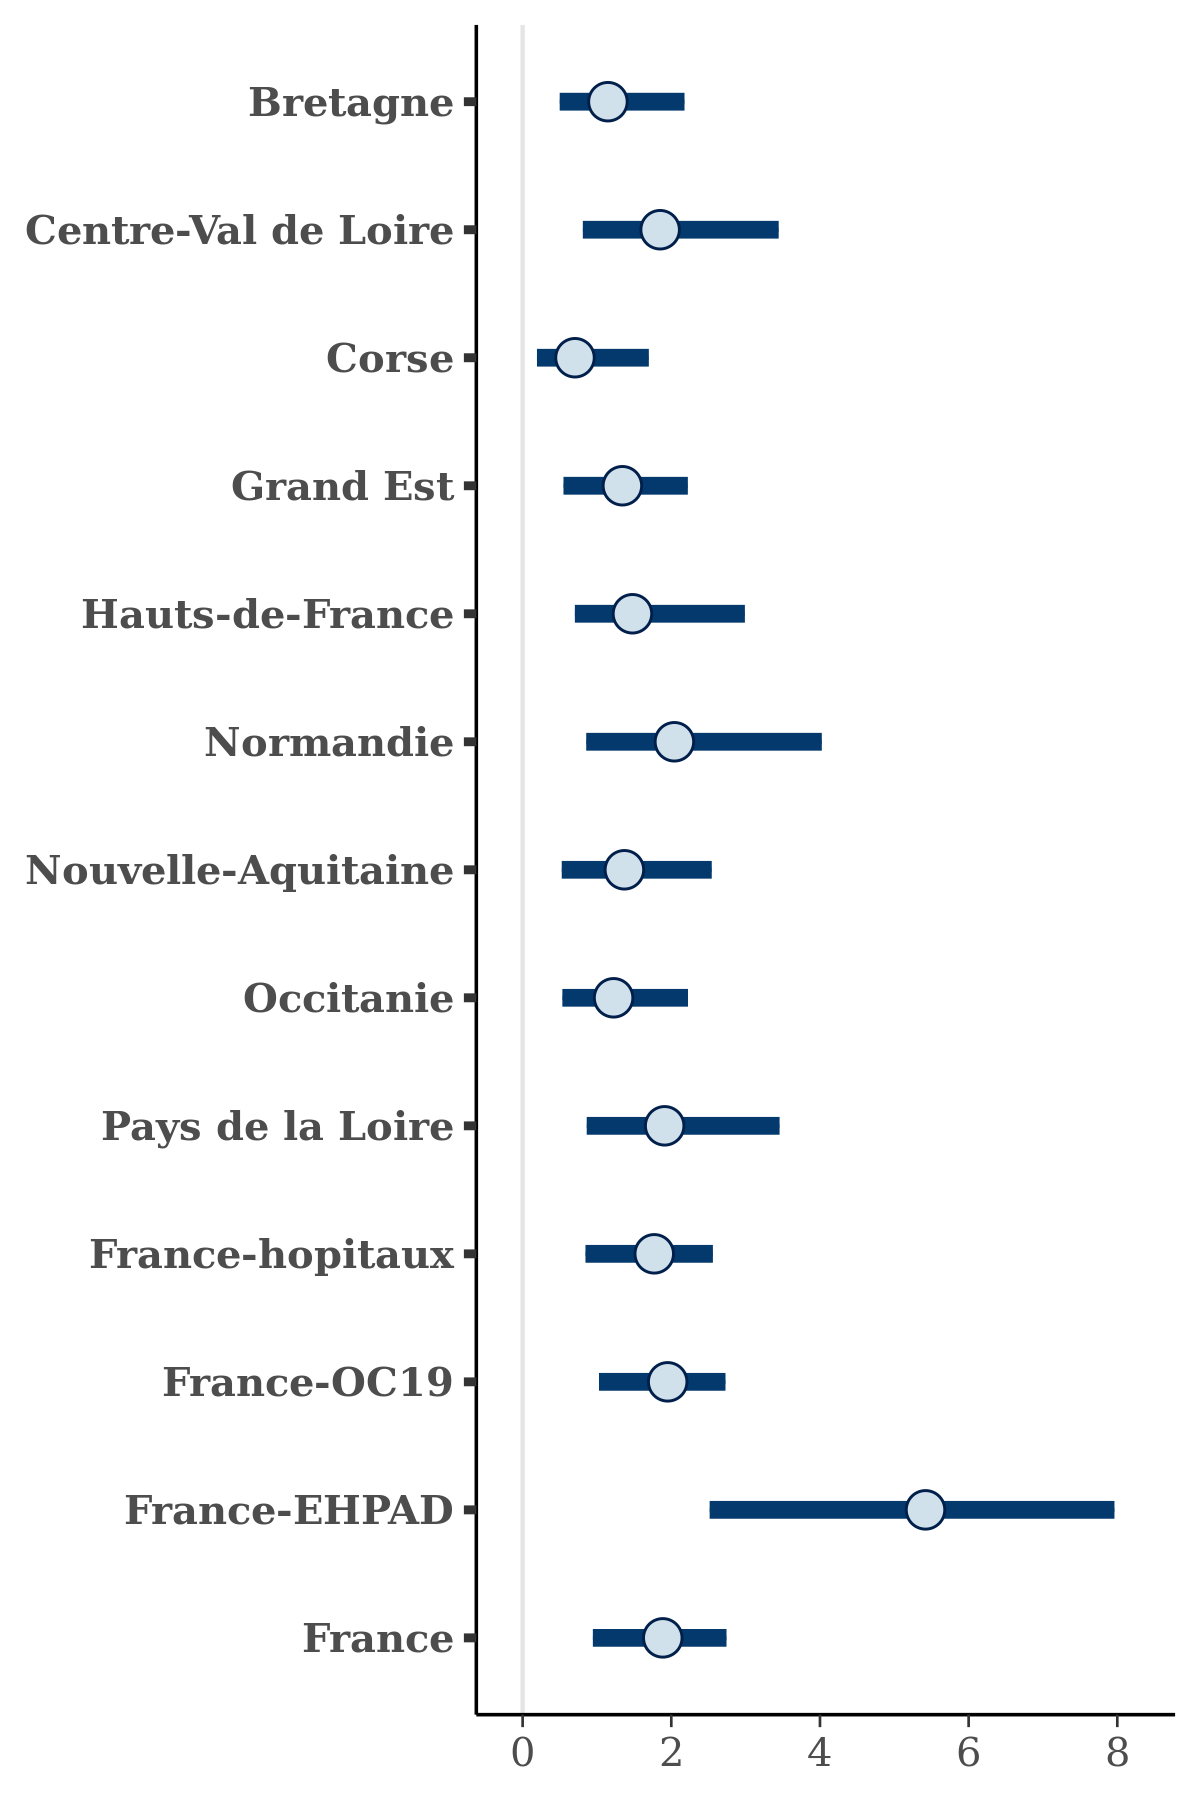

Data behind this chart, as committed beside it:
, Bretagne, Centre-Val de Loire, Corse, Grand Est, Hauts-de-France, Normandie, Nouvelle-Aquitaine, Occitanie, Pays de la Loire, France-hopitaux, France-OC19, France-EHPAD, France
1, 0.4273, 1.078, 0.7257, 0.4385, 1.214, 0.7016, 1.521, 1.217, 1.819, 1.213, 1.762, 5.881, 1.74
2, 1.424, 3.689, 0.9422, 1.467, 1.732, 2.643, 2.561, 1.18, 2.385, 2.527, 2.181, 6.661, 2.659
3, 1.206, 1.907, 1.363, 1.479, 1.423, 2.087, 1.479, 1.463, 2.13, 2.047, 2.398, 4.754, 2.145
4, 0.7011, 1.473, 0.6454, 1.214, 1.094, 1.073, 1.437, 1.012, 1.914, 1.657, 1.704, 2.781, 1.483
5, 0.9292, 1.228, 1.336, 1.276, 1.187, 1.275, 1.248, 0.8359, 1.207, 1.52, 1.507, 2.892, 1.417
6, 1.369, 2.087, 0.7469, 0.8555, 0.6835, 2.851, 2.004, 1.044, 1.507, 1.581, 1.816, 6.755, 1.786
7, 0.4032, 2.156, 0.1896, 0.8471, 1.153, 3.957, 3.187, 1.266, 0.929, 0.9069, 1.335, 5.288, 2.073
8, 0.789, 1.699, 0.7657, 0.8519, 0.6645, 3.17, 1.306, 0.9596, 2.462, 2.291, 1.731, 6.142, 1.456
9, 0.72, 1.082, 0.5703, 0.9528, 0.6786, 1.014, 1.205, 0.9664, 1.402, 1.341, 1.252, 2.781, 1.346
10, 1.87, 3.353, 0.9509, 2.232, 1.458, 1.86, 1.225, 1.312, 1.875, 2.157, 2.331, 3.651, 1.977
11, 0.7304, 2.345, 0.6586, 1.816, 3.066, 3.374, 2.395, 1.067, 2.629, 2.269, 1.655, 5.342, 1.588
12, 1.419, 2.573, 0.5804, 2.558, 1.879, 2.976, 2.717, 1.559, 2.439, 2.641, 2.585, 5.003, 2.889
13, 2.039, 2.069, 0.5172, 1.89, 2.184, 2.152, 1.371, 1.213, 2.814, 2.743, 2.027, 6.176, 1.722
14, 0.6635, 0.7528, 0.4974, 0.4049, 2.837, 0.9168, 0.9652, 1.273, 1.796, 1.804, 1.328, 5.568, 1.673
15, 2.21, 2.821, 1.582, 1.84, 2.369, 2.827, 0.7191, 3.421, 2.244, 1.993, 1.771, 7.234, 1.893
16, 1.842, 1.638, 0.5579, 1.676, 1.261, 2.146, 2.762, 1.213, 1.977, 2.018, 2.157, 3.153, 2.096
17, 2.446, 1.753, 1.346, 1.301, 2.795, 1.689, 0.5938, 1.962, 1.48, 1.365, 1.13, -0.1953, 1.261
18, 0.7562, 2.336, 0.4332, 2.09, 2.243, 3.057, 1.613, 1.295, 1.328, 2.465, 2.376, 1.782, 2.011
19, 1.122, 1.355, 0.5276, 1.378, 1.191, 2.065, 1.732, 2, 1.351, 1.846, 1.888, 3.687, 1.828
20, 2.328, 3.729, 1.009, 1.671, 1.424, 1.755, 1.116, 1.276, 1.669, 2.304, 2.51, 3.939, 2.44
21, 1.206, 0.892, 0.6777, 1.444, 1.055, 2.744, 1.973, 1.097, 1.831, 2.291, 1.605, 6.478, 1.561
22, 1.752, 1.867, 0.404, 1.038, 0.7462, 1.586, 0.9534, 1.739, 1.812, 2.653, 2.261, 5.007, 2.048
23, 0.6261, 2.112, 0.4845, 0.4359, 1.678, 1.648, 0.6164, 0.5376, 3.167, 0.8535, 0.9203, 7.939, 1.242
24, 2.058, 1.278, 0.2853, 1.688, 1.388, 1.456, 0.9563, 0.7961, 1.481, 2.211, 1.384, 6.78, 1.874
25, 0.8765, 1.961, 0.7717, 1.357, 1.967, 1.188, 2.573, 1.286, 1.612, 1.735, 2.488, 5.753, 1.656
26, 2.804, 3.164, 1.27, 1.967, 2.445, 1.084, 2.42, 1.006, 1.694, 1.096, 1.667, 6.068, 1.593
27, 2.478, 1.701, 1.799, 1.794, 2.405, 2.347, 2.978, 1.711, 1.35, 2.245, 2.916, 6.53, 2.025
28, 0.5341, 2.305, 0.3194, 0.7799, 2.263, 2.311, 1.976, 1.274, 2.029, 1.621, 1.292, 6.832, 2.128
29, 2.063, 2.363, 1.368, 1.199, 1.872, 1.98, 2.225, 2.261, 0.8738, 1.764, 1.222, 7.098, 2.285
30, 1.515, 2.586, 0.7921, 1.981, 1.718, 2.668, 1.431, 1.428, 3.227, 2.499, 2.385, 3.747, 2.517
31, 1.365, 1.419, 1.791, 1.327, 2.285, 4.729, 2.425, 1.135, 1.565, 1.068, 1.964, 7.269, 2.662
32, 0.7453, 2.986, 0.5573, 1.494, 1.635, 1.901, 1.476, 1.443, 3.12, 1.491, 2.296, 6.568, 1.452
33, 0.5695, 1.453, 0.3535, 1.019, 0.8223, 1.039, 0.7888, 0.5532, 1.094, 1.254, 1.198, 2.533, 1.283
34, 1.678, 1.959, 0.999, 2.11, 2.367, 4.781, 1.957, 2.778, 2.469, 2.121, 2.302, 4.421, 1.101
35, 1.447, 2.475, 1.13, 1.891, 1.236, 2.184, 1.741, 1.156, 1.792, 2.506, 2.32, 4.024, 2.503
36, 0.5236, 1.379, 0.597, 0.8277, 0.7837, 1.509, 1.611, 1.468, 1.133, 1.775, 2.184, 4.935, 1.968
37, 1.329, 3.271, 0.4319, 0.944, 2.611, 2.233, 0.6577, 1.891, 4.401, 1.347, 2.835, -0.5577, 0.8329
38, 1.456, 1.5, 0.4515, 1.479, 0.8414, 0.946, 0.6914, 1.043, 1.14, 1.244, 1.448, 4.439, 1.452
39, 1.698, 1.467, 0.9692, 1.526, 1.846, 1.214, 1.386, 1.264, 2.634, 1.68, 1.509, 7.89, 1.581
40, 1.192, 2.458, 1.094, 1.864, 1.74, 2.556, 1.466, 1.824, 2.598, 1.964, 2.423, 4.109, 2.218
41, 0.8502, 1.428, 0.4231, 1.716, 1.128, 2.525, 1.383, 1.255, 1.793, 1.639, 1.97, 3.185, 1.731
42, 0.9859, 2.421, 1.179, 1.88, 1.225, 1.902, 1.896, 1.655, 1.875, 1.953, 2.244, 3.498, 1.892
43, 0.6566, 1.946, 0.2856, 1.67, 1.706, 2.601, 1.058, 0.7686, 3.649, 1.935, 2.445, 4.958, 1.335
44, 0.5456, 1.876, 0.3239, 0.9323, 1.055, 2.154, 1.366, 1.009, 1.295, 1.655, 1.425, 5.913, 1.269
45, 0.8872, 1.734, 0.6519, 0.8078, 0.9823, 2.292, 0.6179, 0.597, 1.258, 0.9647, 0.7391, 5.753, 1.148
46, 2.436, 2.595, 1.726, 1.68, 1.687, 1.479, 1.225, 1.758, 4.014, 2.087, 2.455, 5.074, 2.854
47, 1.38, 1.786, 0.8907, 2.009, 1.392, 2.24, 1.786, 1.026, 2.064, 1.761, 2.008, 3.871, 1.641
48, 0.6332, 0.5951, 0.5925, 0.6188, 0.7427, 4.43, 0.3308, 1.166, 0.4768, 2.346, 1.602, 7.654, 1.525
49, 1.177, 0.5982, 0.2257, 0.4118, 2.217, 0.8447, 0.3029, 0.4368, 2.329, 1.761, 0.7136, 2.755, 2.076
50, 1.166, 2.631, 2.239, 0.7839, 2.05, 1.224, 1.22, 0.7473, 2.248, 2.178, 2.406, 4.793, 1.282
51, 1.221, 1.419, 0.1683, 1.334, 0.9971, 0.9466, 1.663, 1.035, 1.781, 1.696, 1.672, 3.335, 1.59
52, 1.269, 1.003, 0.9193, 2.106, 3.244, 1.306, 0.4942, 1.766, 2.334, 2.466, 2.09, 8.017, 1.534
53, 1.15, 1.303, 0.8395, 1.318, 1.556, 2.333, 1.188, 1.417, 3.523, 1.643, 1.313, 4.575, 2.267
54, 0.8795, 1.786, 0.3932, 1.305, 1.56, 2.145, 2.175, 1.164, 0.9082, 1.91, 2.386, 4.588, 2.134
55, 1.05, 1.252, 0.7449, 1.031, 1.109, 1.296, 1.343, 1.087, 1.154, 1.729, 1.377, 4.765, 1.457
56, 0.8084, 1.859, 1.234, 1.21, 1.443, 2.564, 1.312, 0.8765, 2.845, 2.123, 2.011, 5.229, 0.9922
57, 2.413, 1.709, 1.529, 1.957, 1.403, 1.146, 1.513, 0.9603, 0.9702, 1.754, 1.065, 1.061, 0.7125
58, 1.325, 2.645, 0.8735, 0.9157, 0.9351, 1.438, 2.323, 1.21, 3.408, 2.741, 2.214, 5.15, 1.642
59, 1.061, 2, 0.6593, 1.393, 2.732, 1.862, 1.658, 1.281, 3.457, 1.821, 1.888, 4.129, 1.175
60, 0.7972, 1.373, 0.2451, 1.667, 1.029, 2.357, 1.235, 1.762, 1.953, 1.958, 1.815, 3.585, 2.353
... 3,940 more rows
